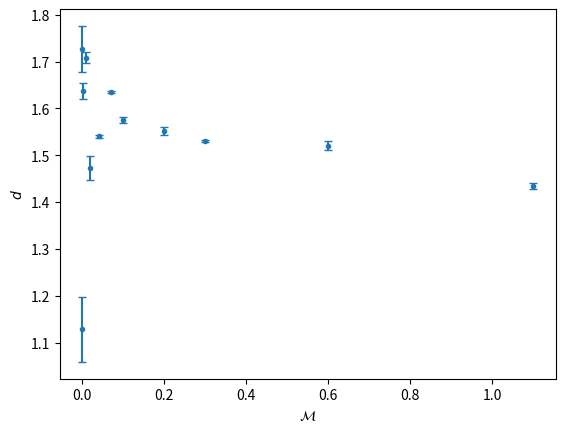

Reproduce this figure in Python.
import csv
import matplotlib.pyplot as plt
import numpy as np
import os
import scipy
from scipy.special import ellipk, ellipkm1
from math import pi, sqrt

# output file structure for schw+bw (for rn+mp it's the same but without lambda)
# t | phi | rho | z | ut | uphi | urho | uz | lambda

# basin map creation

def v_schwarzschild(rho, z, sigma, M):
    d1 = sqrt(rho**2 + (z - M)**2)
    d2 = sqrt(rho**2 + (z + M)**2)
    return 0.5 * np.log((d1 + d2 - 2*M) / (d1 + d2 + 2*M))

def v_bachweyl(rho, z, sigma, m):
    k2 = 4*sigma*rho/(z**2 + (rho+sigma)**2)
    if k2 >= 0.95:
        K = ellipkm1(1-k2)
    else:
        K = ellipk(k2)
    return -2 * m * K / (pi * sqrt(z**2 + (rho+sigma)**2))

def Nmin1_RN(rho, z, M):
    return 1+M/sqrt(rho**2 + z**2)

def Nmin1_MP(rho, z, sigma, m):
    l2 = sqrt((rho + sigma)**2 + z**2)
    k2 = 4*sigma*rho/l2**2
    if k2 >= 0.95:
        K = ellipkm1(1-k2)
    else:
        K = ellipk(k2)
    return 1 + 2*m*K/(pi*l2)

def accessible_region_condition(eps, l, gtt, gphiphi, g_rhorho, urho_0):
    if -1 - eps**2 * gtt - l**2 * gphiphi >= 0:
        urho_max = sqrt((-1 - eps**2 * gtt - l**2 * gphiphi)/g_rhorho)
        if urho_max >= urho_0:
            return True
        else:
            return False
    else:
        return False

def processing(
    rho_start,
    rho_end,
    urho_start,
    urho_end,
    perturbation,
    M,
    l,
    eps,
    b, # Schwarzschild coordinates
    m,
    z,
    Tmax,
    schw_bw,
    rn_mp,
    number_of_points,
    n=1,
    zofrho = False,
    samples=5,
    data_path = "./data",
):

    rho_start = rho_start + perturbation
    rho_end = rho_end + perturbation

    l = l*M
    b = b*M
    m = m*M
    z = z*M

    if schw_bw:
        sigma = (b*(b-2*M))**0.5
    elif rn_mp:
        sigma = b - M

    color = []

    rho_0 = []
    urho_0 = []

    destiny = []

    # initial conditions
    for i in range(samples):
        with open(f"{data_path}/ic_{i+1}.csv", mode="r") as file:
            csv_reader = csv.reader(file)

            for row in csv_reader:
                split_row = row[0].split(';')
                rho_0.append(float(split_row[0]))
                urho_0.append(float(split_row[1]))

    if zofrho:
        zvals = np.sqrt(np.array(rho_0)*M)*n

    # lookup for Lambda for rho0
    if schw_bw:
        Lambda_lookup = []

        for i in range(number_of_points**2//samples):
            if i % (number_of_points//samples) == 0:
                with open(f"{data_path}/trajectory_{i}.csv", mode='r') as file:
                    if os.path.getsize(f"{data_path}/trajectory_{i}.csv") == 0:
                        Lambda_lookup.append("-")
                    else:
                        csv_reader = csv.reader(file)
                        rows = list(csv_reader)

                        if len(rows) < 2:
                            split_row_first = rows[0][0].split(";")
                            split_row_last = rows[0][0].split(";")
                        else:
                            split_row_first = rows[0][0].split(";")
                            split_row_last = rows[-1][0].split(";")

                        Lambda_lookup.append(float(split_row_first[-1]))

        Lambda_plot = []
        rho_0_plot = []

        for i in range(len(Lambda_lookup)):
            rho_vals = np.linspace(rho_start, rho_end, number_of_points)
            if type(Lambda_lookup[i]) == float:
                Lambda_plot.append(Lambda_lookup[i])
                rho_0_plot.append(rho_vals[i])

        plt.scatter(rho_0_plot, Lambda_plot, s=1)
        name = f"lambda_sch_bw_{number_of_points}_{M}_{l}_{eps}_{b}_{m}_{z}_{perturbation}.png"
        plt.xlabel(r'$\rho$ [M]')
        plt.ylabel(r"$\lambda$ [1]")
        plt.savefig(name, dpi=300)
        plt.close()

    # main loop
    for i in range(number_of_points**2):

        if (i+1)%10000 == 0:
            ratio = (i+1)/number_of_points**2
            print(f"{ratio *100:.2f}% processed")

        with open(f"{data_path}/trajectory_{i}.csv", mode='r') as file:

            if os.path.getsize(f"{data_path}/trajectory_{i}.csv") == 0:
                rho_last = 0.0
                t_last = 0.0
                if schw_bw:
                    j = (i%(number_of_points**2//samples))
                    n = j%(number_of_points//samples)
                    idx = (j-n)//(number_of_points//samples)
                    Lambda = Lambda_lookup[idx]

            else:
                csv_reader = csv.reader(file)
                rows = list(csv_reader)

                if len(rows) < 2:
                    split_row_first = rows[0][0].split(";")
                    split_row_last = rows[0][0].split(";")
                else:
                    split_row_first = rows[0][0].split(";")
                    split_row_last = rows[-1][0].split(";")

                rho_last = float(split_row_last[2]) 
                t_last = float(split_row_last[0])
                if schw_bw:
                    Lambda = float(split_row_first[-1])
            
            if schw_bw:
                v_bh = v_schwarzschild(rho_0[i], z, sigma, M)
                v_ring = v_bachweyl(rho_0[i], z, sigma, m)
                v = v_bh + v_ring
                gtt = -np.exp(-2*v)
                gphiphi = 1/rho_0[i]**2 * np.exp(2*v)
                if type(Lambda) == float:
                    g_rhorho = np.exp(2*(Lambda-v))
                    inside_the_region = accessible_region_condition(eps, l, gtt, gphiphi, g_rhorho, urho_0[i])
                elif -1 - eps**2 * gtt - l**2 * gphiphi >= 0:
                    if rho_0[i] < sigma and rho_0[i] > 5:
                        Lambda = 100
                    else:
                        Lambda = -100
                    g_rhorho = np.exp(2*(Lambda-v))
                    inside_the_region = accessible_region_condition(eps, l, gtt, gphiphi, g_rhorho, urho_0[i])
                else:
                    inside_the_region = False

            elif rn_mp:
                if zofrho:
                    z = zvals[i]
                Nmin1_bh = Nmin1_RN(rho_0[i], z, M)
                Nmin1_ring = Nmin1_MP(rho_0[i], z, sigma, m)
                N = 1/(Nmin1_bh+Nmin1_ring-1)
                gtt = -1/N**2
                gphiphi = 1/rho_0[i]**2 * N**2
                g_rhorho = 1/N**2 
                inside_the_region = accessible_region_condition(eps, l, gtt, gphiphi, g_rhorho, urho_0[i])

            if inside_the_region == False:
                rho_last = "-"
                t_last = "-"

        COLOR_PLUNGE   = (122/255, 179/255, 239/255)  # light blue
        COLOR_ORBIT    = ( 22/255, 102/255, 186/255)  # dark blue
        COLOR_OUTSIDE  = (1.0,     1.0,     1.0    )  # white

        tolerance = 10 # this is in case timestamp was set to 1

        if type(rho_last) == float:
            if t_last < Tmax - tolerance:
                color.append(COLOR_PLUNGE)
                destiny.append("plunge")
            elif Tmax - tolerance <= t_last and t_last <= Tmax + tolerance:
                color.append(COLOR_ORBIT)
                destiny.append("orbit")
            else:
                color.append(COLOR_OUTSIDE)
        else:
            color.append(COLOR_OUTSIDE)

    # I had just simple point plotting to see some visual but then asked Claude to change it for pixel plot
    color_array = np.array(color, dtype=np.float32)

    parallelisation_division = int(number_of_points/samples)

    color_blocks = color_array.reshape(samples, number_of_points, parallelisation_division, 3)

    color_rho_urho = color_blocks.transpose(1, 0, 2, 3).reshape(number_of_points, number_of_points, 3)

    color_grid = color_rho_urho.transpose(1, 0, 2)

    fig, ax = plt.subplots(figsize=(6.4, 4.8))
    ax.imshow(color_grid, origin='lower', aspect='auto',
            extent=[rho_start, rho_end, urho_start, urho_end])
    ax.set_xlabel(r'$\rho$ [M]')
    ax.set_ylabel(r'$u^\rho$ [1]')

    if schw_bw:
        name = f"basin_map_sch_bw_{number_of_points}_{M}_{l}_{eps}_{b}_{m}_{z}_{perturbation}.pdf"
    elif rn_mp:
        if zofrho:
            name = f"basin_map_rn_mp_{number_of_points}_{M}_{l}_{eps}_{b}_{m}_{n}_{perturbation}.pdf"
        else:
            name = f"basin_map_rn_mp_{number_of_points}_{M}_{l}_{eps}_{b}_{m}_{z}_{perturbation}.pdf"

    plt.savefig(name, dpi=300)
    plt.close()

    return destiny

# uncertainty exponent and fractal dimension calculation 

def fbar(destiny_perturbed_plus, destiny_perturbed_minus, number_of_points=500):
    counter = 0
    for i in range(len(destiny_unperturbed)):
        if destiny_unperturbed[i] != destiny_perturbed_plus[i] or destiny_unperturbed[i] != destiny_perturbed_minus[i]:
            counter += 1
    fbar = counter/number_of_points**2
    return fbar

def fractal_dim(perturbations, fbars, name):
    p , cov = np.polyfit(np.log(perturbations), np.log(fbars), 1, cov=True)
    slope, intercept = p
    slope_error = np.sqrt(cov[0][0])

    x = np.linspace(min(perturbations),max(perturbations),1000)
    y = np.exp(intercept)*x**slope

    plt.scatter(perturbations, fbars, s=5)
    plt.plot(x,y, label="linear fit", color="red", linestyle="-")
    plt.xscale("log")
    plt.yscale("log")
    plt.xlabel(r"$\ln(\varepsilon)$")
    plt.ylabel(r"$\ln(\bar{f})$")
    plt.legend()
    plt.savefig(name, bbox_inches='tight')
    plt.close()

    print(f"fractal dimension: {2-slope} ± {slope_error}") # 2 is the dimension of our phase space

def fractal_dims_plot(fractal_dims, parameters, errors, name, xlabel):
    plt.errorbar(parameters, fractal_dims, yerr=errors, fmt='o', capsize=3, markersize=3)
    plt.xlabel(xlabel)
    plt.ylabel(r"$d$")
    plt.savefig(name, dpi=300)

# example use
# schw_bw_1.0_3.943_0.955_20_0.5_0.2

# destiny_unperturbed = processing(
#     data_path="./data_0",
#     rho_start = 11.65,
#     rho_end = 12,
#     urho_start = 0.077,
#     urho_end = 0.082,
#     perturbation = 0.,
#     M = 1.0,
#     l = 3.943,
#     eps = 0.955,
#     b = 20,
#     m = 0.5,
#     z = 0.2,
#     Tmax = 10**4,
#     schw_bw = True,
#     rn_mp = False,
#     number_of_points = 500,
# )

# destiny_perturbed_1 = processing(
#     data_path="./data_1",
#     rho_start = 11.65,
#     rho_end = 12,
#     urho_start = 0.077,
#     urho_end = 0.082,
#     perturbation = 10**(-4),
#     M = 1.0,
#     l = 3.943,
#     eps = 0.955,
#     b = 20,
#     m = 0.5,
#     z = 0.2,
#     Tmax = 10**4,
#     schw_bw = True,
#     rn_mp = False,
#     number_of_points = 500,
# )

# destiny_perturbed_2 = processing(
#     data_path="./data_2",
#     rho_start = 11.65,
#     rho_end = 12,
#     urho_start = 0.077,
#     urho_end = 0.082,
#     perturbation = -10**(-4),
#     M = 1.0,
#     l = 3.943,
#     eps = 0.955,
#     b = 20,
#     m = 0.5,
#     z = 0.2,
#     Tmax = 10**4,
#     schw_bw = True,
#     rn_mp = False,
#     number_of_points = 500,
# )

# destiny_perturbed_3 = processing(
#     data_path="./data_3",
#     rho_start = 11.65,
#     rho_end = 12,
#     urho_start = 0.077,
#     urho_end = 0.082,
#     perturbation = 10**(-3),
#     M = 1.0,
#     l = 3.943,
#     eps = 0.955,
#     b = 20,
#     m = 0.5,
#     z = 0.2,
#     Tmax = 10**4,
#     schw_bw = True,
#     rn_mp = False,
#     number_of_points = 500,
# )

# destiny_perturbed_4 = processing(
#     data_path="./data_4",
#     rho_start = 11.65,
#     rho_end = 12,
#     urho_start = 0.077,
#     urho_end = 0.082,
#     perturbation = -10**(-3),
#     M = 1.0,
#     l = 3.943,
#     eps = 0.955,
#     b = 20,
#     m = 0.5,
#     z = 0.2,
#     Tmax = 10**4,
#     schw_bw = True,
#     rn_mp = False,
#     number_of_points = 500,
# )

# destiny_perturbed_5 = processing(
#     data_path="./data_5",
#     rho_start = 11.65,
#     rho_end = 12,
#     urho_start = 0.077,
#     urho_end = 0.082,
#     perturbation = 10**(-2),
#     M = 1.0,
#     l = 3.943,
#     eps = 0.955,
#     b = 20,
#     m = 0.5,
#     z = 0.2,
#     Tmax = 10**4,
#     schw_bw = True,
#     rn_mp = False,
#     number_of_points = 500,
# )

# destiny_perturbed_6 = processing(
#     data_path="./data_6",
#     rho_start = 11.65,
#     rho_end = 12,
#     urho_start = 0.077,
#     urho_end = 0.082,
#     perturbation = -10**(-2),
#     M = 1.0,
#     l = 3.943,
#     eps = 0.955,
#     b = 20,
#     m = 0.5,
#     z = 0.2,
#     Tmax = 10**4,
#     schw_bw = True,
#     rn_mp = False,
#     number_of_points = 500,
# )

# fbar_1 = fbar(destiny_perturbed_1, destiny_perturbed_2)
# fbar_2 = fbar(destiny_perturbed_3, destiny_perturbed_4)
# fbar_3 = fbar(destiny_perturbed_5, destiny_perturbed_6)

# perturbations = [10**(-4), 10**(-3), 10**(-2)]
# fbars = [fbar_1, fbar_2, fbar_3]

# fractal_dim(perturbations, fbars, "schw_bw_1.0_3.943_0.955_20_0.5_0.2.pdf")

# example use rn+mp

#destiny_unperturbed = processing(
#    data_path = "./data_0",
#    rho_start = 1,
#    rho_end = 2,
#    urho_start = 0.18,
#    urho_end = 0.20,
#    perturbation = 0,
#    M = 1.0,
#    l = 3.2,
#    eps = 0.995,
#    b = 20,
#    m = 0.5,
#    z = 0.2,
#    Tmax = 10**4,
#    schw_bw = False,
#    rn_mp = True,
#    number_of_points = 500,
#    n = 1/10,
#    zofrho = True,
#    samples = 50,
#)
#
#destiny_perturbed_1 = processing(
#    data_path = "./data_1",
#    rho_start = 1,
#    rho_end = 2,
#    urho_start = 0.18,
#    urho_end = 0.20,
#    perturbation = 10**(-4),
#    M = 1.0,
#    l = 3.2,
#    eps = 0.995,
#    b = 20,
#    m = 0.5,
#    z = 0.2,
#    Tmax = 10**4,
#    schw_bw = False,
#    rn_mp = True,
#    number_of_points = 500,
#    n = 1/10,
#    zofrho = True,
#    samples = 50,
#)
#
#destiny_perturbed_2 = processing(
#    data_path = "./data_2", 
#    rho_start = 1,
#    rho_end = 2,
#    urho_start = 0.18,
#    urho_end = 0.20,
#    perturbation = -10**(-4),
#    M = 1.0,
#    l = 3.2,
#    eps = 0.995,
#    b = 20,
#    m = 0.5,
#    z = 0.2,
#    Tmax = 10**4,
#    schw_bw = False,
#    rn_mp = True,
#    number_of_points = 500,
#    n = 1/10,
#    zofrho = True,
#    samples = 50,
#)
#
#destiny_perturbed_3 = processing(
#    data_path = "./data_3", 
#    rho_start = 1,
#    rho_end = 2,
#    urho_start = 0.18,
#    urho_end = 0.20,
#    perturbation = 10**(-3),
#    M = 1.0,
#    l = 3.2,
#    eps = 0.995,
#    b = 20,
#    m = 0.5,
#    z = 0.2,
#    Tmax = 10**4,
#    schw_bw = False,
#    rn_mp = True,
#    number_of_points = 500,
#    n = 1/10,
#    zofrho = True,
#    samples = 50,
#)
#
#destiny_perturbed_4 = processing(
#    data_path = "./data_4", 
#    rho_start = 1,
#    rho_end = 2,
#    urho_start = 0.18,
#    urho_end = 0.20,
#    perturbation = -10**(-3),
#    M = 1.0,
#    l = 3.2,
#    eps = 0.995,
#    b = 20,
#    m = 0.5,
#    z = 0.2,
#    Tmax = 10**4,
#    schw_bw = False,
#    rn_mp = True,
#    number_of_points = 500,
#    n = 1/10,
#    zofrho = True,
#    samples = 50,
#)
#
#destiny_perturbed_5 = processing(
#    data_path = "./data_5", 
#    rho_start = 1,
#    rho_end = 2,
#    urho_start = 0.18,
#    urho_end = 0.20,
#    perturbation = 10**(-2),
#    M = 1.0,
#    l = 3.2,
#    eps = 0.995,
#    b = 20,
#    m = 0.5,
#    z = 0.2,
#    Tmax = 10**4,
#    schw_bw = False,
#    rn_mp = True,
#    number_of_points = 500,
#    n = 1/10,
#    zofrho = True,
#    samples = 50,
#)
#
#destiny_perturbed_6 = processing(
#    data_path = "./data_6", 
#    rho_start = 1,
#    rho_end = 2,
#    urho_start = 0.18,
#    urho_end = 0.20,
#    perturbation = -10**(-2),
#    M = 1.0,
#    l = 3.2,
#    eps = 0.995,
#    b = 20,
#    m = 0.5,
#    z = 0.2,
#    Tmax = 10**4,
#    schw_bw = False,
#    rn_mp = True,
#    number_of_points = 500,
#    n = 1/10,
#    zofrho = True,
#    samples = 50,
#)
#
#fbar_1 = fbar(destiny_perturbed_1, destiny_perturbed_2)
#fbar_2 = fbar(destiny_perturbed_3, destiny_perturbed_4)
#fbar_3 = fbar(destiny_perturbed_5, destiny_perturbed_6)
#
#perturbations = [10**(-4), 10**(-3), 10**(-2)]
#fbars = [fbar_1, fbar_2, fbar_3]
#
#fractal_dim(perturbations, fbars, "rn_mp_1.0_3.2_0.995_20_0.5_0.1.pdf")

#fractal_dims_plot(
#    parameters = [0.955, 0.96, 0.965, 0.97, 0.975, 0.98, 0.985, 0.99, 0.995],
#    fractal_dims = [1.8127, 1.8103, 1.8087, 1.7493, 1.7647, 1.5836, 1.5257, 1.2424, 1.0788],
#    errors = [0.0162, 0.0014, 0.0039, 0.0025, 0.0015, 0.0016, 0.0236, 0.0266, 0.0356],
#    name = "d_eps_rn_mp",
#    xlabel = r"$\varepsilon$"
#)

#destiny_unperturbed = processing(
#    data_path = "./data_0",
#    rho_start = 8.5,
#    rho_end = 9,
#    urho_start = 0.19,
#    urho_end = 0.1975,
#    perturbation = 0,
#    M = 1.0,
#    l = 3.75,
#    eps = 0.977,
#    b = 20,
#    m = 0, # m = [0.001, 0.003, 0.006, 0.01, 0.02, 0.04, 0.07, 0.1, 0.2, 0.3, 0.6, 1.1]
#    z = 0.2,
#    Tmax = 10**4,
#    schw_bw = True,
#    rn_mp = False,
#    number_of_points = 500,
#    samples = 100,
#)
#
#destiny_perturbed_1 = processing(
#    data_path = "./data_1",
#    rho_start = 8.5,
#    rho_end = 9,
#    urho_start = 0.19,
#    urho_end = 0.1975,
#    perturbation = 10**(-4),
#    M = 1.0,
#    l = 3.75,
#    eps = 0.977,
#    b = 20,
#    m = 0, # m = [0.001, 0.003, 0.006, 0.01, 0.02, 0.04, 0.07, 0.1, 0.2, 0.3, 0.6, 1.1]
#    z = 0.2,
#    Tmax = 10**4,
#    schw_bw = True,
#    rn_mp = False,
#    number_of_points = 500,
#    samples = 100,
#)
#
#destiny_perturbed_2 = processing(
#    data_path = "./data_2",
#    rho_start = 8.5,
#    rho_end = 9,
#    urho_start = 0.19,
#    urho_end = 0.1975,
#    perturbation = -10**(-4),
#    M = 1.0,
#    l = 3.75,
#    eps = 0.977,
#    b = 20,
#    m = 0, # m = [0.001, 0.003, 0.006, 0.01, 0.02, 0.04, 0.07, 0.1, 0.2, 0.3, 0.6, 1.1]
#    z = 0.2,
#    Tmax = 10**4,
#    schw_bw = True,
#    rn_mp = False,
#    number_of_points = 500,
#    samples = 100,
#)
#
#destiny_perturbed_3 = processing(
#    data_path = "./data_3",
#    rho_start = 8.5,
#    rho_end = 9,
#    urho_start = 0.19,
#    urho_end = 0.1975,
#    perturbation = 10**(-3),
#    M = 1.0,
#    l = 3.75,
#    eps = 0.977,
#    b = 20,
#    m = 0, # m = [0.001, 0.003, 0.006, 0.01, 0.02, 0.04, 0.07, 0.1, 0.2, 0.3, 0.6, 1.1]
#    z = 0.2,
#    Tmax = 10**4,
#    schw_bw = True,
#    rn_mp = False,
#    number_of_points = 500,
#    samples = 100,
#)
#
#destiny_perturbed_4 = processing(
#    data_path = "./data_4",
#    rho_start = 8.5,
#    rho_end = 9,
#    urho_start = 0.19,
#    urho_end = 0.1975,
#    perturbation = -10**(-3),
#    M = 1.0,
#    l = 3.75,
#    eps = 0.977,
#    b = 20,
#    m = 0, # m = [0.001, 0.003, 0.006, 0.01, 0.02, 0.04, 0.07, 0.1, 0.2, 0.3, 0.6, 1.1]
#    z = 0.2,
#    Tmax = 10**4,
#    schw_bw = True,
#    rn_mp = False,
#    number_of_points = 500,
#    samples = 100,
#)
#
#destiny_perturbed_5 = processing(
#    data_path = "./data_5",
#    rho_start = 8.5,
#    rho_end = 9,
#    urho_start = 0.19,
#    urho_end = 0.1975,
#    perturbation = 10**(-2),
#    M = 1.0,
#    l = 3.75,
#    eps = 0.977,
#    b = 20,
#    m = 0, # m = [0.001, 0.003, 0.006, 0.01, 0.02, 0.04, 0.07, 0.1, 0.2, 0.3, 0.6, 1.1]
#    z = 0.2,
#    Tmax = 10**4,
#    schw_bw = True,
#    rn_mp = False,
#    number_of_points = 500,
#    samples = 100,
#)
#
#destiny_perturbed_6 = processing(
#    data_path = "./data_6",
#    rho_start = 8.5,
#    rho_end = 9,
#    urho_start = 0.19,
#    urho_end = 0.1975,
#    perturbation = -10**(-2),
#    M = 1.0,
#    l = 3.75,
#    eps = 0.977,
#    b = 20,
#    m = 0, # m = [0.001, 0.003, 0.006, 0.01, 0.02, 0.04, 0.07, 0.1, 0.2, 0.3, 0.6, 1.1]
#    z = 0.2,
#    Tmax = 10**4,
#    schw_bw = True,
#    rn_mp = False,
#    number_of_points = 500,
#    samples = 100,
#)
#
#fbar_1 = fbar(destiny_perturbed_1, destiny_perturbed_2)
#fbar_2 = fbar(destiny_perturbed_3, destiny_perturbed_4)
#fbar_3 = fbar(destiny_perturbed_5, destiny_perturbed_6)
#
#perturbations = [10**(-4), 10**(-3), 10**(-2)]
#fbars = [fbar_1, fbar_2, fbar_3]
#
#fractal_dim(perturbations, fbars, "schw_bw_1.0_3.75_0.977_20_0_0.2.pdf")

fractal_dims_plot(
    parameters = [1.1, 0.6, 0.3, 0.2, 0.1, 0.07, 0.04, 0.02, 0.01, 0.001, 0.0001, 0],
    fractal_dims = [
        1.4338936976807717,
        1.5199231966250242,
        1.5303215393127565,
        1.5516919052925686,
        1.5757108199951535,
        1.6343276999869825,
        1.5402597984099433,
        1.4729913408739481,
        1.7084254549425684,
        1.636812136933015,
        1.727431790000849,
        1.1279686143204721,
    ],
    errors = [
        0.00608778969443913,
        0.009624231495725024,
        0.0017188383312850487,
        0.008543447804520302,
        0.005894977097702736,
        0.001997521648761089,
        0.003296985454053869,
        0.024787367949587625,
        0.011134076006327744,
        0.017414591103996124,
        0.04883097382257294,
        0.0694027412434623,
    ],
    name = "d_m_schw_bw",
    xlabel = r"$\mathcal{M}$"
)
